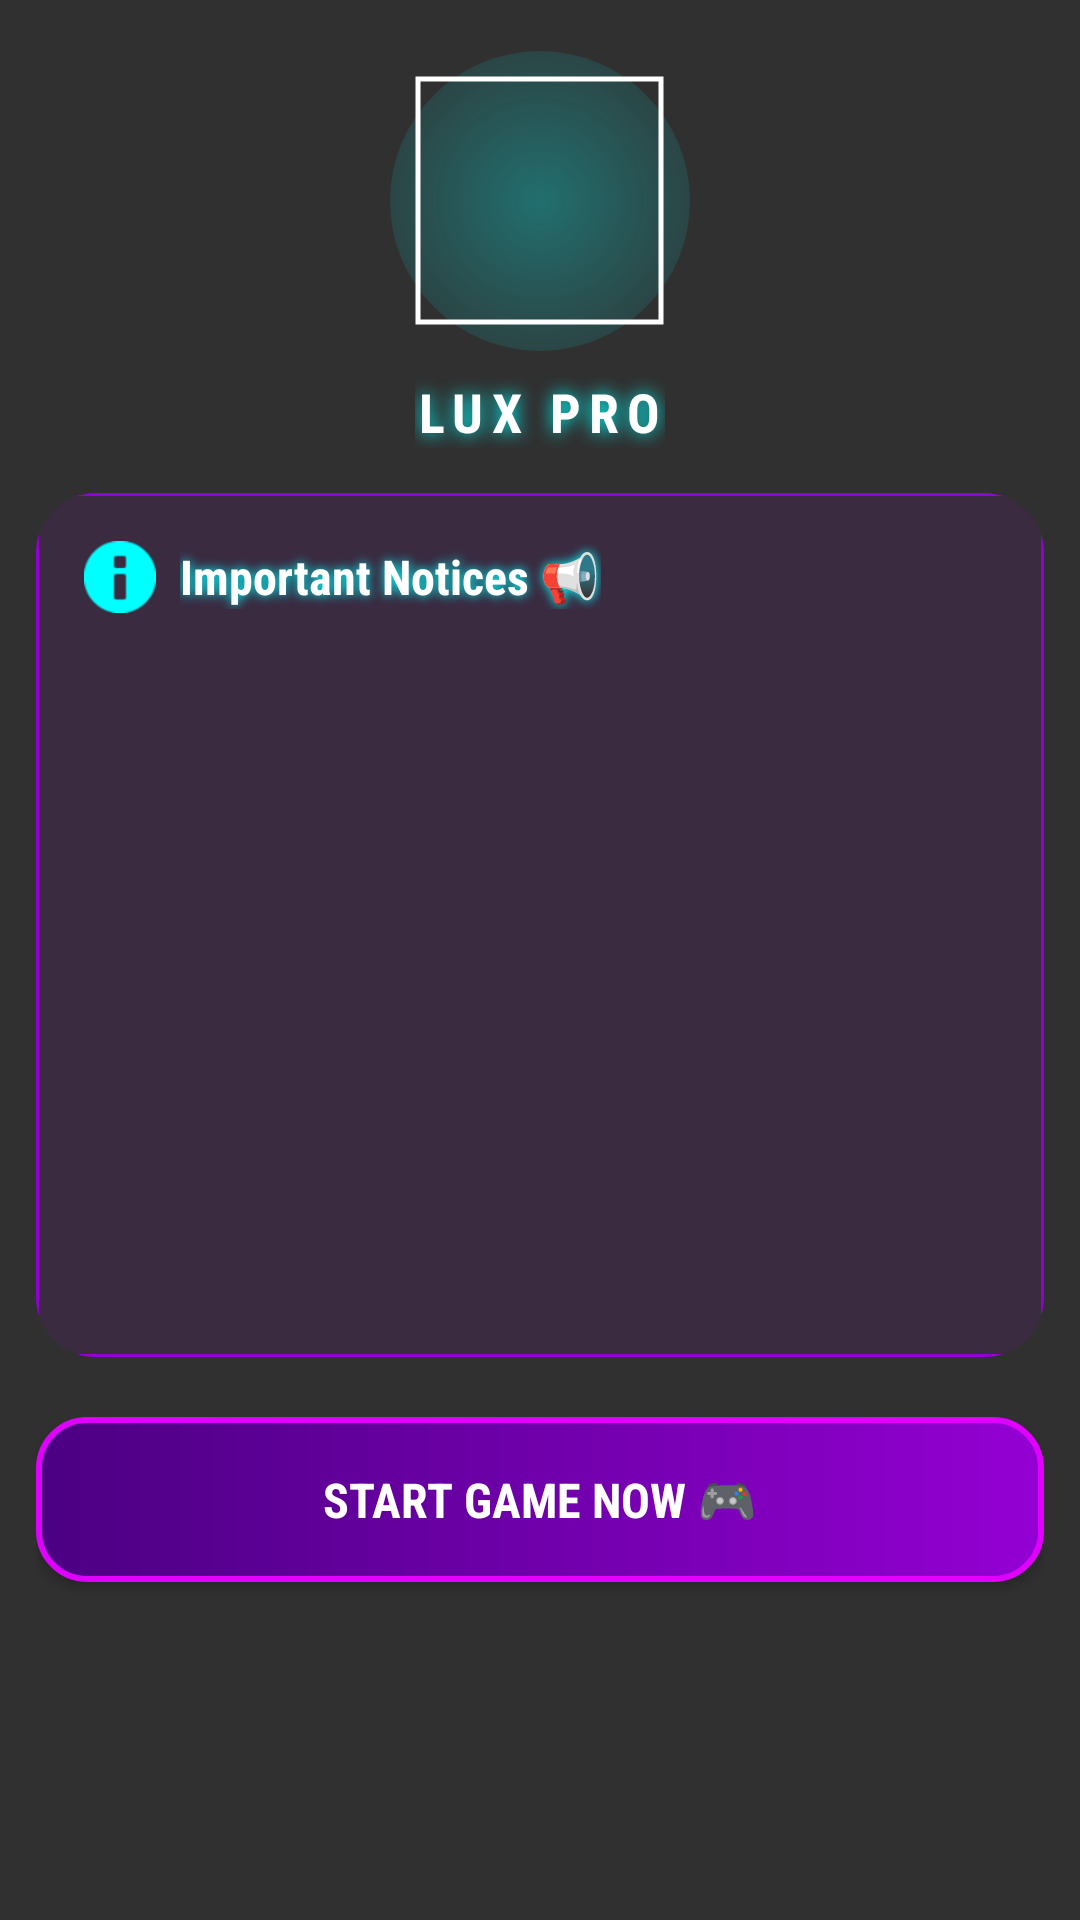

This screen was rendered from an Android layout file. Write that file and the resources it references.
<!-- AndroidManifest.xml: application theme Theme.AppCompat.NoActionBar -->
<!-- res/layout/fragment_home.xml -->
<?xml version="1.0" encoding="utf-8"?>
<ScrollView xmlns:android="http://schemas.android.com/apk/res/android"
    xmlns:app="http://schemas.android.com/apk/res-auto"
    android:layout_width="match_parent"
    android:layout_height="match_parent"
    android:background="@android:color/transparent"
    android:fillViewport="true">

    <LinearLayout
        android:layout_width="match_parent"
        android:layout_height="wrap_content"
        android:gravity="center_horizontal"
        android:orientation="vertical"
        android:padding="12dp">

        <FrameLayout
            android:layout_width="wrap_content"
            android:layout_height="wrap_content"
            android:layout_marginTop="5dp">

            
            <View
                android:layout_width="100dp"
                android:layout_height="100dp"
                android:layout_gravity="center"
                android:background="@drawable/bg_chest_glow" />

            <com.google.android.material.imageview.ShapeableImageView
                android:layout_width="85dp"
                android:layout_height="85dp"
                android:layout_gravity="center"
                android:src="@drawable/logo_transparent"
                android:scaleType="centerInside"
                app:shapeAppearanceOverlay="@style/CircleImage"
                android:padding="2dp"
                app:strokeColor="#FFFFFF"
                app:strokeWidth="1.5dp" />
        </FrameLayout>

        <TextView
            android:layout_width="wrap_content"
            android:layout_height="wrap_content"
            android:text="@string/home_logo_text"
            android:textColor="#FFFFFF"
            android:textSize="18sp"
            android:fontFamily="sans-serif-condensed"
            android:letterSpacing="0.15"
            android:shadowColor="#00FFFF"
            android:shadowRadius="15"
            android:textStyle="bold"
            android:layout_marginTop="8dp"/>

        <androidx.cardview.widget.CardView
            android:layout_width="match_parent"
            android:layout_height="wrap_content"
            android:layout_marginTop="15dp"
            app:cardBackgroundColor="#00000000"
            app:cardCornerRadius="20dp"
            app:cardElevation="0dp">

            <LinearLayout
                android:layout_width="match_parent"
                android:layout_height="wrap_content"
                android:orientation="vertical"
                android:padding="16dp"
                android:background="@drawable/bg_glass_input_neon">

                
                <LinearLayout
                    android:id="@+id/pinnedSectionContainer"
                    android:layout_width="match_parent"
                    android:layout_height="wrap_content"
                    android:orientation="vertical"
                    android:visibility="gone">

                    <LinearLayout
                        android:layout_width="match_parent"
                        android:layout_height="wrap_content"
                        android:orientation="horizontal"
                        android:gravity="center_vertical"
                        android:layout_marginBottom="12dp">
                        
                        <ImageView
                            android:layout_width="24dp"
                            android:layout_height="24dp"
                            android:src="@android:drawable/btn_star_big_on"
                            app:tint="#FFD700" />

                        <TextView
                            android:layout_width="wrap_content"
                            android:layout_height="wrap_content"
                            android:layout_marginStart="8dp"
                            android:text="@string/home_pinned_title"
                            android:textColor="#FFD700"
                            android:fontFamily="sans-serif-condensed"
                            android:textStyle="bold"
                            android:textSize="17sp"
                            android:shadowColor="#FFD700"
                            android:shadowRadius="8"/>
                    </LinearLayout>

                    <androidx.recyclerview.widget.RecyclerView
                        android:id="@+id/rvPinnedAnnouncements"
                        android:layout_width="match_parent"
                        android:layout_height="wrap_content"
                        android:clipToPadding="false"
                        android:overScrollMode="never"
                        android:nestedScrollingEnabled="false"
                        android:layout_marginBottom="24dp"/>
                </LinearLayout>

                
                <LinearLayout
                    android:layout_width="match_parent"
                    android:layout_height="wrap_content"
                    android:orientation="horizontal"
                    android:gravity="center_vertical"
                    android:layout_marginBottom="12dp">
                    
                    <ImageView
                        android:layout_width="24dp"
                        android:layout_height="24dp"
                        android:src="@android:drawable/ic_dialog_info"
                        app:tint="#00FFFF" />

                    <TextView
                        android:layout_width="wrap_content"
                        android:layout_height="wrap_content"
                        android:layout_marginStart="8dp"
                        android:text="@string/home_normal_title"
                        android:textColor="#FFFFFF"
                        android:fontFamily="sans-serif-condensed"
                        android:textStyle="bold"
                        android:textSize="16sp"
                        android:shadowColor="#00FFFF"
                        android:shadowRadius="8"/>
                </LinearLayout>

                <androidx.recyclerview.widget.RecyclerView
                    android:id="@+id/rvNormalAnnouncements"
                    android:layout_width="match_parent"
                    android:layout_height="220dp"
                    android:clipToPadding="false"
                    android:overScrollMode="never"
                    android:nestedScrollingEnabled="true"/>
            </LinearLayout>
        </androidx.cardview.widget.CardView>

        <Button
            android:id="@+id/btnStartGame"
            android:layout_width="match_parent"
            android:layout_height="55dp"
            android:layout_marginTop="20dp"
            android:text="@string/home_start_game_btn"
            android:background="@drawable/bg_neon_button_primary"
            app:backgroundTint="@null"
            android:textColor="#FFFFFF"
            android:textAllCaps="true"
            android:fontFamily="sans-serif-condensed"
            android:elevation="10dp"
            android:textSize="16sp"
            android:textStyle="bold" />

    </LinearLayout>
</ScrollView>
<!-- resources referenced by this layout -->
<resources>
  <!-- drawable bg_chest_glow (drawable) -->
  <?xml version="1.0" encoding="utf-8"?>
  <shape xmlns:android="http://schemas.android.com/apk/res/android"
      android:shape="oval">
      <gradient
          android:type="radial"
          android:gradientRadius="100dp"
          android:startColor="#4D00FFFF"
          android:centerColor="#1A00FFFF"
          android:endColor="#00000000" />
  </shape>
  <!-- drawable bg_glass_input_neon (drawable) -->
  <?xml version="1.0" encoding="utf-8"?>
  <shape xmlns:android="http://schemas.android.com/apk/res/android"
      android:shape="rectangle">
      <solid android:color="#1A9400D3" /> 
      <stroke
          android:width="1dp"
          android:color="#9400D3" /> 
      <corners android:radius="12dp" />
  </shape>
  <!-- drawable bg_neon_button_primary (drawable) -->
  <?xml version="1.0" encoding="utf-8"?>
  <ripple xmlns:android="http://schemas.android.com/apk/res/android"
      android:color="#FFFFFF">
      <item>
          <shape android:shape="rectangle">
              
              <gradient
                  android:angle="0"
                  android:endColor="#9400D3"
                  android:startColor="#4B0082" />
              <stroke
                  android:width="2dp"
                  android:color="#DF00FF" /> 
              <corners android:radius="16dp" />
          </shape>
      </item>
  </ripple>
  <string name="home_logo_text">LUX PRO</string>
  <string name="home_normal_title">Important Notices 📢</string>
  <string name="home_pinned_title">Pinned Announcements 📌</string>
  <string name="home_start_game_btn">Start Game Now 🎮</string>
</resources>
